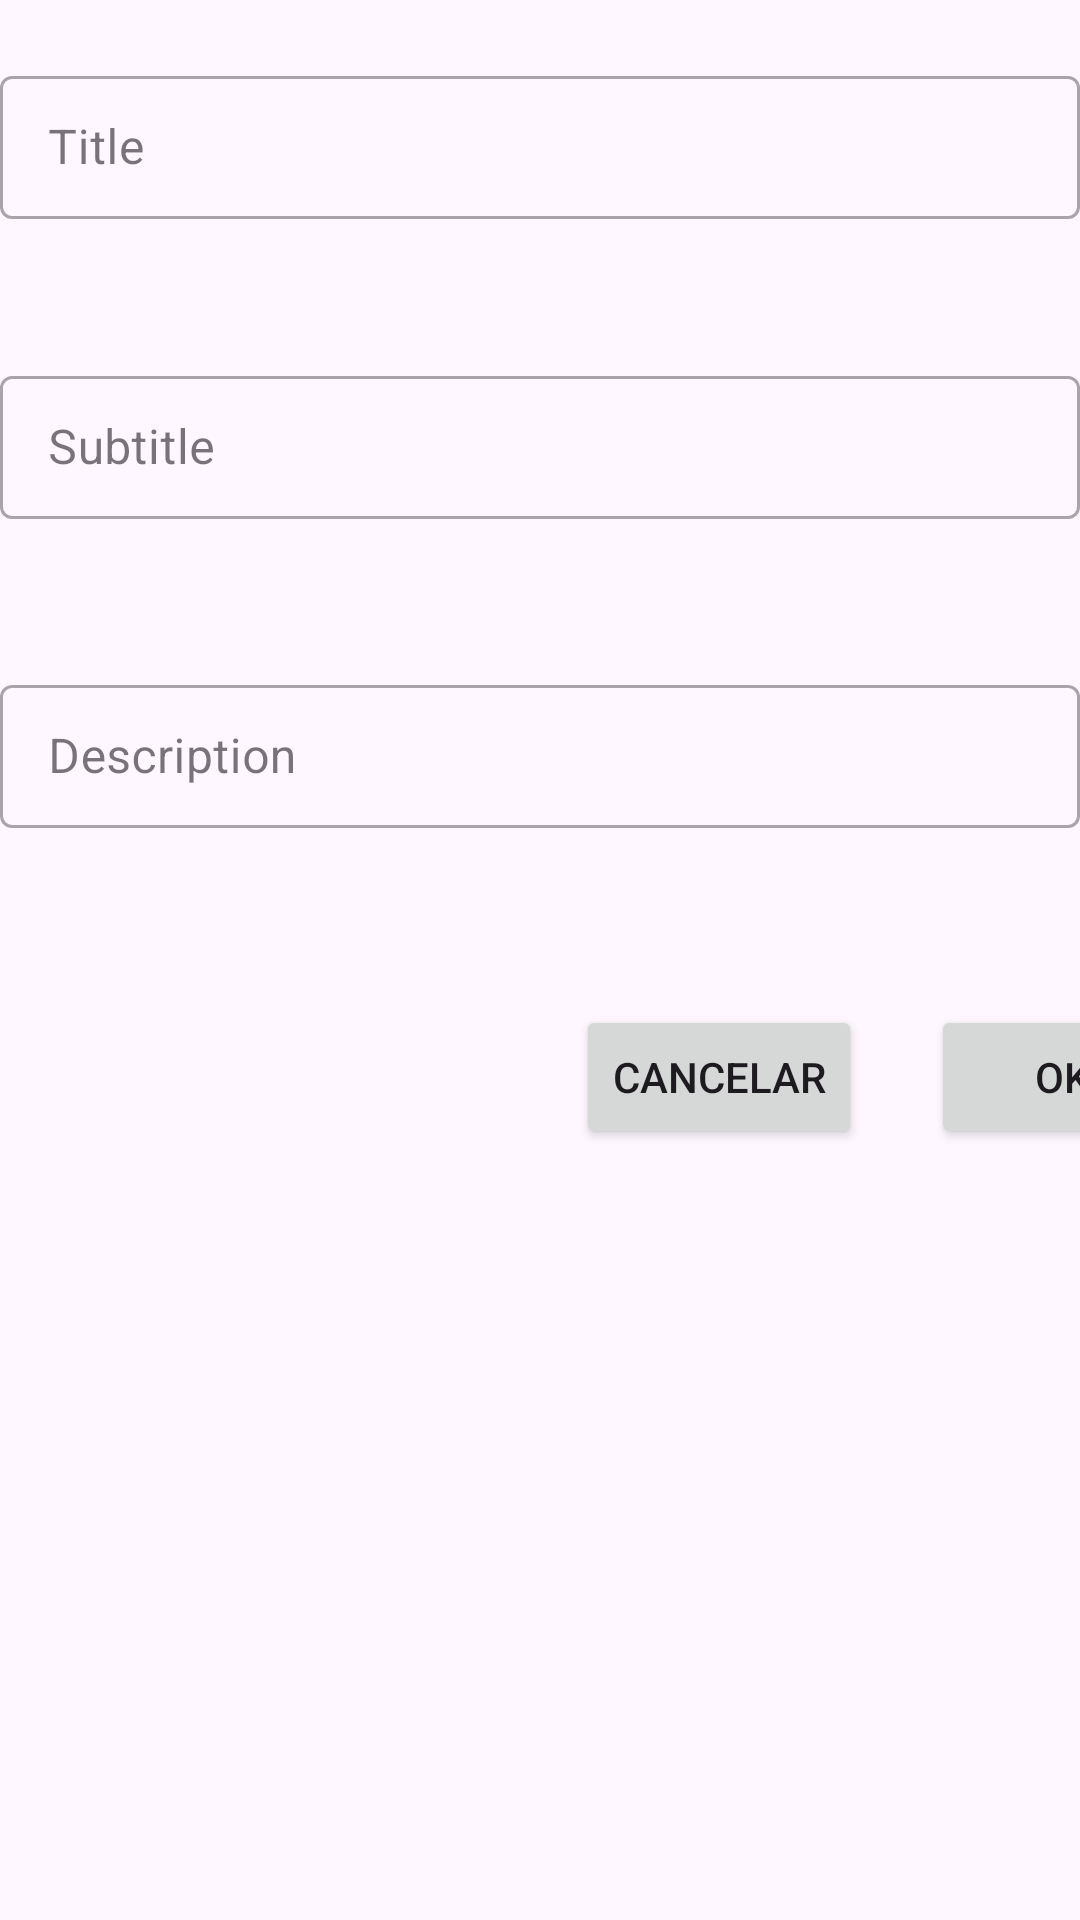

Layout XML and referenced resources for this Android screen:
<!-- AndroidManifest.xml: application theme Theme.ToDoListJunioTwo -->
<!-- res/layout/fragment_add_dialog.xml -->
<?xml version="1.0" encoding="utf-8"?>
<androidx.constraintlayout.widget.ConstraintLayout xmlns:android="http://schemas.android.com/apk/res/android"
    xmlns:tools="http://schemas.android.com/tools"
    android:layout_width="match_parent"
    android:layout_height="match_parent"
    xmlns:app="http://schemas.android.com/apk/res-auto">

    <com.google.android.material.textfield.TextInputLayout
        android:id="@+id/tilName"
        style="@style/Widget.MaterialComponents.TextInputLayout.OutlinedBox.Dense"
        android:layout_width="0dp"
        android:layout_height="wrap_content"
        android:layout_marginTop="20dp"
        android:hint="Title"
        app:layout_constraintEnd_toEndOf="parent"
        app:layout_constraintStart_toStartOf="parent"
        app:layout_constraintTop_toTopOf="parent">

        <com.google.android.material.textfield.TextInputEditText
            android:id="@+id/edittextName"
            android:layout_width="match_parent"
            android:layout_height="wrap_content"
            android:inputType="textNoSuggestions" />
    </com.google.android.material.textfield.TextInputLayout>

    <com.google.android.material.textfield.TextInputLayout
        android:id="@+id/tilPhone"
        style="@style/Widget.MaterialComponents.TextInputLayout.OutlinedBox.Dense"
        android:layout_width="0dp"
        android:layout_height="wrap_content"
        android:layout_marginTop="47dp"
        android:hint="Subtitle"
        app:layout_constraintEnd_toEndOf="parent"
        app:layout_constraintStart_toStartOf="parent"
        app:layout_constraintTop_toBottomOf="@+id/tilName">

        <com.google.android.material.textfield.TextInputEditText
            android:id="@+id/edittextPhone"
            android:layout_width="match_parent"
            android:layout_height="wrap_content"
            android:inputType="text" />
    </com.google.android.material.textfield.TextInputLayout>

    <com.google.android.material.textfield.TextInputLayout
        android:id="@+id/tilCategory"
        style="@style/Widget.MaterialComponents.TextInputLayout.OutlinedBox.Dense"
        android:layout_width="0dp"
        android:layout_height="wrap_content"
        android:layout_marginTop="50dp"
        android:hint="Description"
        app:layout_constraintEnd_toEndOf="parent"
        app:layout_constraintStart_toStartOf="parent"
        app:layout_constraintTop_toBottomOf="@+id/tilPhone">

        <com.google.android.material.textfield.TextInputEditText
            android:id="@+id/edittextCategory"
            android:layout_width="match_parent"
            android:layout_height="wrap_content"
            android:inputType="text" />
    </com.google.android.material.textfield.TextInputLayout>

    <Button
        android:id="@+id/button"
        android:layout_width="wrap_content"
        android:layout_height="wrap_content"
        android:layout_marginStart="192dp"
        android:layout_marginTop="59dp"
        android:text="Cancelar"
        app:layout_constraintStart_toStartOf="parent"
        app:layout_constraintTop_toBottomOf="@+id/tilCategory" />

    <Button
        android:id="@+id/button2"
        android:layout_width="wrap_content"
        android:layout_height="wrap_content"
        android:layout_marginStart="23dp"
        android:layout_marginTop="59dp"
        android:text="Ok"
        app:layout_constraintStart_toEndOf="@+id/button"
        app:layout_constraintTop_toBottomOf="@+id/tilCategory" />

</androidx.constraintlayout.widget.ConstraintLayout>
<!-- resources referenced by this layout -->
<resources>
  <style name="Theme.ToDoListJunioTwo" parent="Base.Theme.ToDoListJunioTwo" />
  <style name="Base.Theme.ToDoListJunioTwo" parent="Theme.Material3.DayNight.NoActionBar">
          
          
      </style>
</resources>
